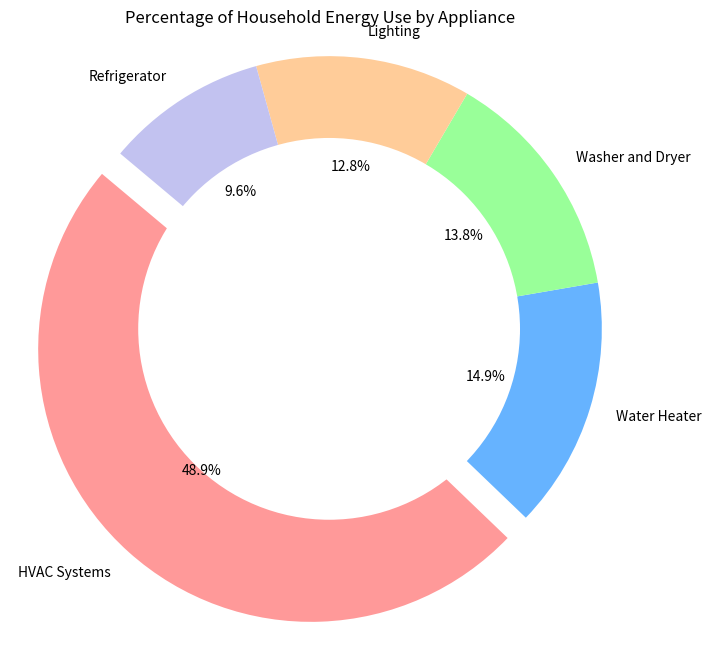

This figure's Python source:

import matplotlib.pyplot as plt

# Data provided
data = [
    {'Appliance': 'HVAC Systems', 'Percentage of Energy Use': 46},
    {'Appliance': 'Water Heater', 'Percentage of Energy Use': 14},
    {'Appliance': 'Washer and Dryer', 'Percentage of Energy Use': 13},
    {'Appliance': 'Lighting', 'Percentage of Energy Use': 12},
    {'Appliance': 'Refrigerator', 'Percentage of Energy Use': 9}
]

# Extracting the appliance labels and corresponding percentages for the pie chart
labels = [item['Appliance'] for item in data]
sizes = [item['Percentage of Energy Use'] for item in data]

# Colors for each section
colors = ['#ff9999','#66b3ff','#99ff99','#ffcc99', '#c2c2f0']

# Explode the 1st slice (HVAC Systems)
explode = (0.1, 0, 0, 0, 0)  

# Plotting the pie chart
plt.figure(figsize=(8, 8))
plt.pie(sizes, explode=explode, labels=labels, colors=colors, autopct='%1.1f%%', startangle=140)

# Draw a circle at the center to turn the pie into a donut chart
centre_circle = plt.Circle((0,0),0.70,fc='white')
fig = plt.gcf()
fig.gca().add_artist(centre_circle)

# Equal aspect ratio ensures that pie is drawn as a circle
plt.axis('equal')  

# Adding a title
plt.title('Percentage of Household Energy Use by Appliance')

# Show the plot
plt.show()
